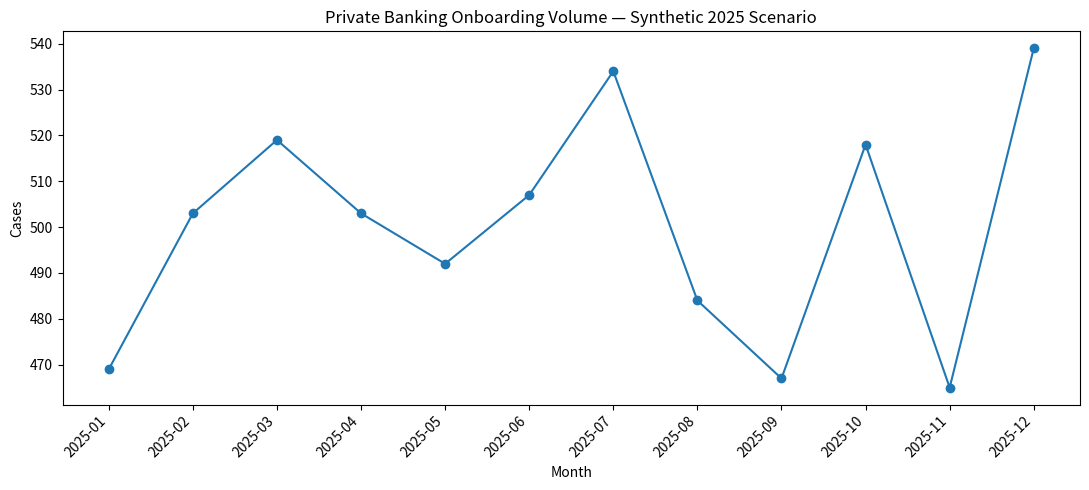
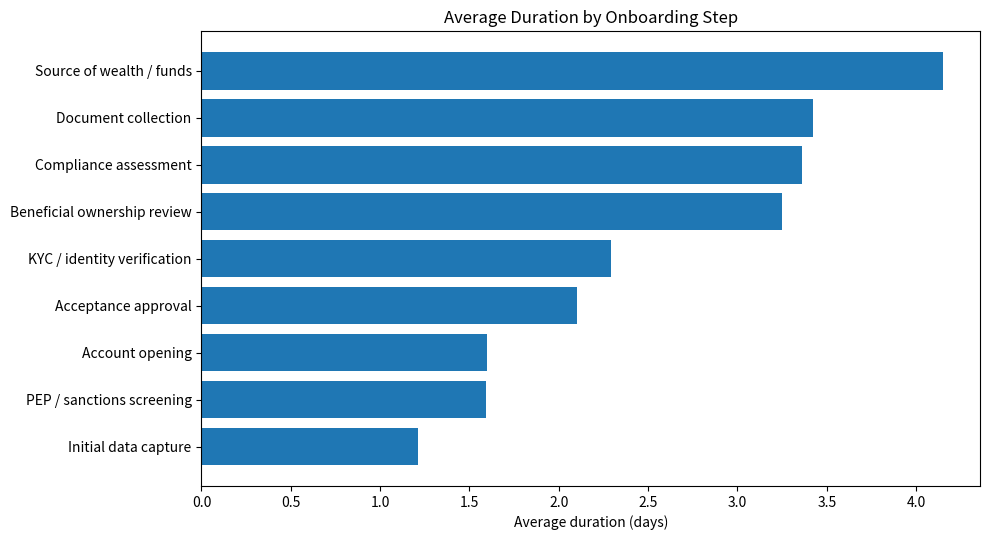
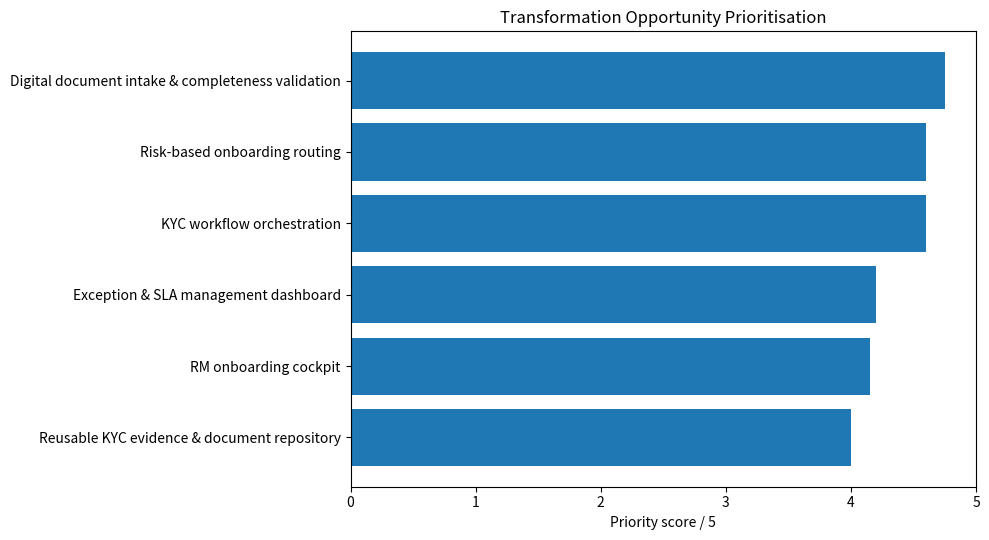

Generate these figures, in order, with matplotlib:
"""
Private Banking Client Onboarding Transformation

I built this project as a consulting-style case study for a hypothetical
Luxembourg private bank. All operational data is synthetic and reproducible.
"""

from pathlib import Path
import numpy as np
import pandas as pd
import matplotlib.pyplot as plt

SEED = 42
N_CASES = 6000
OUTPUT_DIR = Path("outputs")
OUTPUT_DIR.mkdir(exist_ok=True)

def generate_cases(seed=SEED, n=N_CASES):
    rng = np.random.default_rng(seed)
    df = pd.DataFrame({
        "onboarding_id": [f"PB-{i:06d}" for i in range(1, n + 1)],
        "received_date": pd.to_datetime(rng.choice(pd.date_range("2025-01-01", "2025-12-31"), n)),
        "client_segment": rng.choice(["HNWI","UHNWI","Family Office","Entrepreneur"], n, p=[.48,.24,.16,.12]),
        "risk_tier": rng.choice(["Low","Medium","High"], n, p=[.38,.47,.15]),
        "channel": rng.choice(["Relationship Manager","Digital Referral","Partner / Intermediary"], n, p=[.56,.26,.18]),
        "client_region": rng.choice(["Luxembourg","France","Belgium","Germany","Switzerland","UK","Other"], n, p=[.16,.22,.14,.13,.12,.09,.14]),
        "client_type": rng.choice(["Individual","Corporate / Holding","Trust / Foundation"], n, p=[.56,.28,.16])
    })
    df["expected_documents"] = (
        6
        + df.client_type.map({"Individual":0,"Corporate / Holding":4,"Trust / Foundation":7})
        + df.risk_tier.map({"Low":0,"Medium":2,"High":5})
        + rng.poisson(1.4, n)
    ).astype(int)
    df["missing_document_events"] = np.clip(rng.poisson(
        .55 + df.risk_tier.map({"Low":.05,"Medium":.30,"High":.75}).to_numpy()
        + df.client_type.map({"Individual":0,"Corporate / Holding":.25,"Trust / Foundation":.45}).to_numpy(), n), 0, 7)
    df["manual_touchpoints"] = np.clip(np.round(
        2.5 + df.expected_documents*.42 + df.missing_document_events*.95
        + df.risk_tier.map({"Low":0,"Medium":1,"High":2}).to_numpy()
        + rng.normal(0,1,n)), 1, 18).astype(int)
    df["cycle_time_days"] = np.clip(np.round(
        7 + df.risk_tier.map({"Low":0,"Medium":3.5,"High":8}).to_numpy()
        + df.client_type.map({"Individual":0,"Corporate / Holding":3.5,"Trust / Foundation":6}).to_numpy()
        + df.missing_document_events*2.4 + df.manual_touchpoints*.55 + rng.normal(0,3,n)
        + df.channel.map({"Relationship Manager":1,"Digital Referral":-.7,"Partner / Intermediary":2}).to_numpy(), 1), 2, 75)
    df["sla_target_days"] = df.risk_tier.map({"Low":18,"Medium":25,"High":38}).astype(int)
    df["sla_breach"] = df.cycle_time_days > df.sla_target_days
    df["rework_events"] = np.clip(rng.poisson(.45 + df.missing_document_events*.28 + df.manual_touchpoints*.04, n), 0, 8)
    df["compliance_escalation"] = (
        (df.risk_tier.eq("High") & (rng.random(n) < .48))
        | (df.missing_document_events >= 4)
        | (df.rework_events >= 4)
    )
    df["screening_alerts"] = np.clip(rng.poisson(
        .08 + df.risk_tier.map({"Low":.02,"Medium":.08,"High":.28}).to_numpy()
        + df.client_type.map({"Individual":0,"Corporate / Holding":.03,"Trust / Foundation":.07}).to_numpy(), n), 0, 5)
    df["relationship_manager_hours"] = np.round(
        .8 + df.manual_touchpoints*.18 + df.rework_events*.35
        + df.compliance_escalation.astype(int)*.75 + rng.normal(0,.35,n), 1).clip(.5, 12)
    df["outcome"] = np.where(
        (df.cycle_time_days > 42) | (df.risk_tier.eq("High") & (df.screening_alerts >= 3)),
        rng.choice(["Withdrawn","Declined"], n, p=[.7,.3]),
        np.where(rng.random(n) < .055, "Withdrawn", "Onboarded")
    )
    df["month"] = df.received_date.dt.to_period("M").astype(str)
    return df

def build_step_summary(df):
    rng = np.random.default_rng(SEED)
    specs = [
        ("Initial data capture",1.0,.10,.08),("Document collection",3.2,.36,.42),
        ("KYC / identity verification",2.1,.28,.31),("Beneficial ownership review",2.8,.42,.35),
        ("Source of wealth / funds",3.7,.48,.39),("PEP / sanctions screening",1.4,.16,.12),
        ("Compliance assessment",2.9,.38,.27),("Acceptance approval",1.9,.22,.18),
        ("Account opening",1.4,.14,.10)
    ]
    rows=[]
    for name,base,mrate,rrate in specs:
        risk = df.risk_tier.map({"Low":0,"Medium":.55,"High":1.35}).to_numpy() if name in [
            "Beneficial ownership review","Source of wealth / funds","Compliance assessment"
        ] else df.risk_tier.map({"Low":0,"Medium":.25,"High":.55}).to_numpy()
        duration=np.clip(base+risk+rng.normal(0,.65,len(df)),.2,None)
        rows.append(pd.DataFrame({
            "step":name,
            "duration":duration,
            "manual":rng.random(len(df))<np.clip(mrate+df.manual_touchpoints.to_numpy()/70,0,.95),
            "rework":rng.random(len(df))<np.clip(rrate+df.rework_events.to_numpy()/35,0,.9)
        }))
    detail=pd.concat(rows,ignore_index=True)
    out=detail.groupby("step",as_index=False).agg(
        avg_duration_days=("duration","mean"),
        manual_touchpoint_rate=("manual","mean"),
        rework_rate=("rework","mean")
    )
    out["avg_duration_days"]=out.avg_duration_days.round(2)
    out["manual_touchpoint_rate"]=(out.manual_touchpoint_rate*100).round(1)
    out["rework_rate"]=(out.rework_rate*100).round(1)
    return out

def build_business_outputs(df):
    kpi=pd.DataFrame({
        "kpi":["Total onboarding cases","Onboarding completion rate","SLA compliance rate",
               "Average cycle time (days)","Median cycle time (days)","Average RM effort (hours)",
               "Cases with rework","High-risk client share"],
        "value":[len(df),df.outcome.eq("Onboarded").mean()*100,(~df.sla_breach).mean()*100,
                 df.cycle_time_days.mean(),df.cycle_time_days.median(),
                 df.relationship_manager_hours.mean(),(df.rework_events>0).mean()*100,
                 df.risk_tier.eq("High").mean()*100]
    })
    kpi["value"]=kpi.value.round(2)

    monthly=df.groupby("month").agg(
        cases=("onboarding_id","count"),avg_cycle_time_days=("cycle_time_days","mean"),
        sla_breach_rate=("sla_breach","mean"),avg_manual_touchpoints=("manual_touchpoints","mean"),
        avg_rm_hours=("relationship_manager_hours","mean")).reset_index()
    monthly["sla_breach_rate"]=(monthly.sla_breach_rate*100).round(2)
    monthly["avg_cycle_time_days"]=monthly.avg_cycle_time_days.round(2)
    monthly["avg_manual_touchpoints"]=monthly.avg_manual_touchpoints.round(2)
    monthly["avg_rm_hours"]=monthly.avg_rm_hours.round(2)

    opportunities=pd.DataFrame([
        ["Digital document intake & completeness validation",5,5,4,5,"Client Onboarding / Operations","0–6 months"],
        ["KYC workflow orchestration",5,4,5,4,"Operations / Compliance / Technology","3–9 months"],
        ["Risk-based onboarding routing",5,4,5,4,"Compliance / Operations","3–9 months"],
        ["RM onboarding cockpit",4,5,3,5,"Front Office / Operations","0–6 months"],
        ["Exception & SLA management dashboard",4,5,4,4,"Operations / PMO","0–3 months"],
        ["Reusable KYC evidence & document repository",4,3,4,5,"Operations / Technology","6–12 months"],
    ], columns=["opportunity","value","feasibility","risk_reduction","client_experience","owner","horizon"])
    opportunities["priority_score"]=(opportunities.value*.35+opportunities.feasibility*.20+
                                      opportunities.risk_reduction*.25+opportunities.client_experience*.20).round(2)
    opportunities["priority"]=pd.cut(opportunities.priority_score,[0,3,4,5.1],
                                     labels=["Explore","Prioritise","Accelerate"],include_lowest=True)

    business=pd.DataFrame([
        ["Average cycle time",df.cycle_time_days.mean(),df.cycle_time_days.mean()*.72,"days"],
        ["Relationship-manager effort",df.relationship_manager_hours.sum(),df.relationship_manager_hours.sum()*.78,"hours"],
        ["Rework reduction",0,35,"%"],
        ["SLA improvement",0,12,"percentage points"]
    ],columns=["metric","baseline","target","unit"]).round(2)

    roadmap=pd.DataFrame([
        ["0–3 months","Stabilise","Establish KPI baseline; implement exception dashboard; clarify ownership and SLAs.","Operations / PMO"],
        ["3–6 months","Simplify","Redesign document intake; introduce completeness validation; reduce avoidable hand-offs.","Operations / Compliance"],
        ["6–12 months","Orchestrate","Implement risk-based routing and workflow orchestration across KYC and approval steps.","Technology / Operations"],
        ["12–18 months","Scale","Deploy reusable evidence repository and RM onboarding cockpit; embed continuous improvement.","Technology / Front Office"],
        ["18+ months","Optimise","Evaluate advanced automation and AI-assisted document / case processing with appropriate controls.","Transformation Office"]
    ],columns=["phase","theme","key_actions","owner"])

    raci=pd.DataFrame([
        ["Relationship Manager","R","R","C","I","R"],["Client Onboarding Operations","A","R","R","R","C"],
        ["KYC / Compliance","C","A","R","R","C"],["Risk","I","C","A","C","I"],["Technology","C","C","C","A","R"]
    ],columns=["role","Client Intake","Document & KYC","Risk Assessment","Approval","Case Management"])
    return kpi,monthly,opportunities,business,roadmap,raci

def main():
    df=generate_cases()
    steps=build_step_summary(df)
    kpi,monthly,opportunities,business,roadmap,raci=build_business_outputs(df)

    df.to_csv(OUTPUT_DIR/"synthetic_onboarding_cases.csv",index=False)
    steps.to_csv(OUTPUT_DIR/"step_performance.csv",index=False)
    kpi.to_csv(OUTPUT_DIR/"kpi_summary.csv",index=False)
    monthly.to_csv(OUTPUT_DIR/"monthly_operational_kpis.csv",index=False)
    opportunities.to_csv(OUTPUT_DIR/"transformation_opportunities.csv",index=False)
    business.to_csv(OUTPUT_DIR/"business_case.csv",index=False)
    roadmap.to_csv(OUTPUT_DIR/"transformation_roadmap.csv",index=False)
    raci.to_csv(OUTPUT_DIR/"target_operating_model_raci.csv",index=False)

    plt.figure(figsize=(11,5))
    plt.plot(monthly.month,monthly.cases,marker="o")
    plt.title("Private Banking Onboarding Volume — Synthetic 2025 Scenario")
    plt.xlabel("Month"); plt.ylabel("Cases")
    plt.xticks(rotation=45,ha="right"); plt.tight_layout()
    plt.savefig(OUTPUT_DIR/"monthly_onboarding_volume.png",dpi=160); plt.close()

    plt.figure(figsize=(10,5.5))
    p=steps.sort_values("avg_duration_days")
    plt.barh(p.step,p.avg_duration_days)
    plt.title("Average Duration by Onboarding Step"); plt.xlabel("Average duration (days)")
    plt.tight_layout(); plt.savefig(OUTPUT_DIR/"step_duration.png",dpi=160); plt.close()

    plt.figure(figsize=(10,5.5))
    p=opportunities.sort_values("priority_score")
    plt.barh(p.opportunity,p.priority_score); plt.xlim(0,5)
    plt.title("Transformation Opportunity Prioritisation"); plt.xlabel("Priority score / 5")
    plt.tight_layout(); plt.savefig(OUTPUT_DIR/"transformation_opportunity_priority.png",dpi=160); plt.close()

    print(f"I analysed {len(df):,} synthetic onboarding cases.")
    print(f"Average cycle time: {df.cycle_time_days.mean():.1f} days")
    print(f"SLA compliance: {(~df.sla_breach).mean()*100:.1f}%")
    print("Outputs written to ./outputs")

if __name__=="__main__":
    main()
